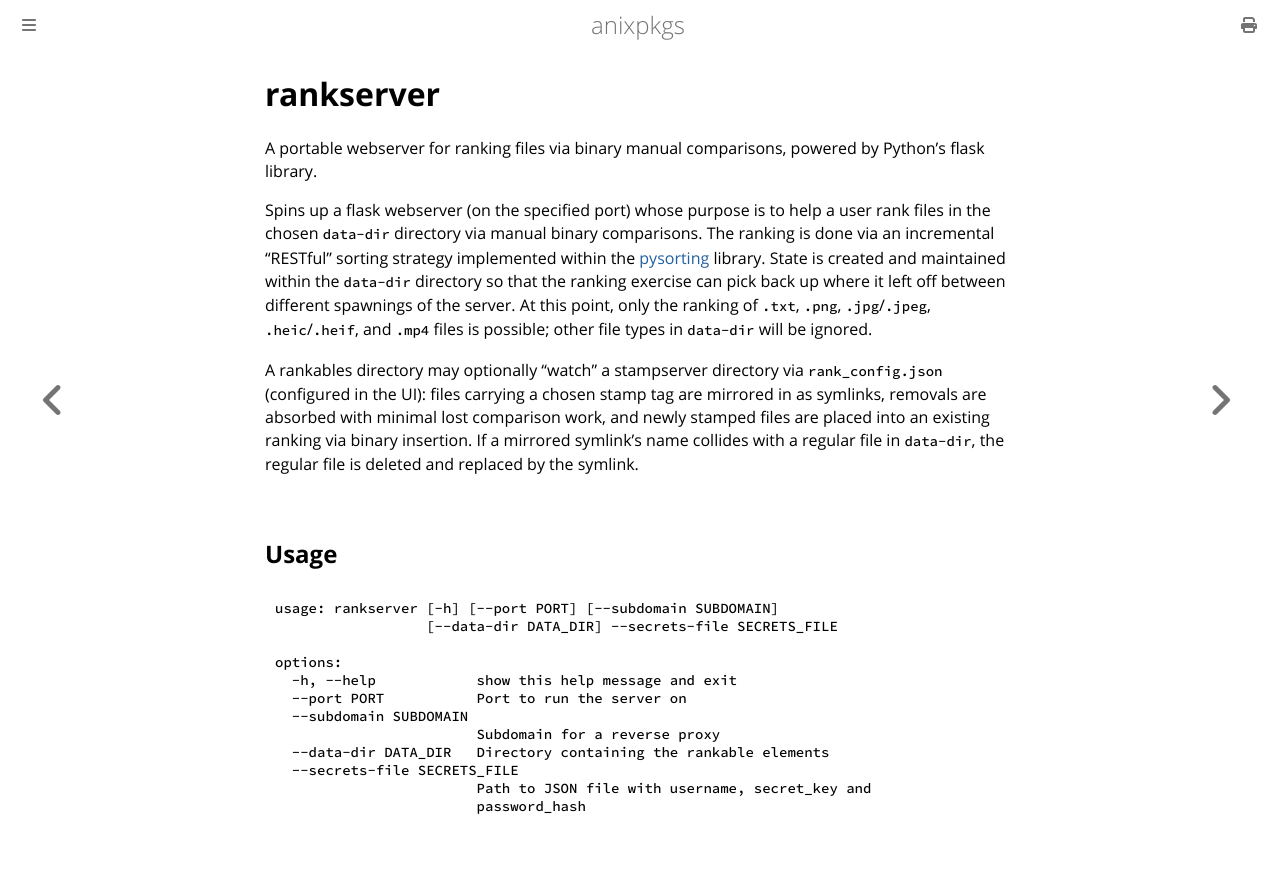

repository: goromal/anixpkgs · page: python/rankserver.html · generator: mdbook

# rankserver

A portable webserver for ranking files via binary manual comparisons, powered by Python's flask library.

Spins up a flask webserver (on the specified port) whose purpose is to help a user rank files in the chosen `data-dir` directory via manual binary comparisons. The ranking is done via an incremental "RESTful" sorting strategy implemented within the [pysorting](./pysorting.md) library. State is created and maintained within the `data-dir` directory so that the ranking exercise can pick back up where it left off between different spawnings of the server. At this point, only the ranking of `.txt`, `.png`, `.jpg`/`.jpeg`, `.heic`/`.heif`, and `.mp4` files is possible; other file types in `data-dir` will be ignored.

A rankables directory may optionally "watch" a stampserver directory via `rank_config.json` (configured in the UI): files carrying a chosen stamp tag are mirrored in as symlinks, removals are absorbed with minimal lost comparison work, and newly stamped files are placed into an existing ranking via binary insertion. If a mirrored symlink's name collides with a regular file in `data-dir`, the regular file is deleted and replaced by the symlink.

## Usage

```bash
usage: rankserver [-h] [--port PORT] [--subdomain SUBDOMAIN]
                  [--data-dir DATA_DIR] --secrets-file SECRETS_FILE

options:
  -h, --help            show this help message and exit
  --port PORT           Port to run the server on
  --subdomain SUBDOMAIN
                        Subdomain for a reverse proxy
  --data-dir DATA_DIR   Directory containing the rankable elements
  --secrets-file SECRETS_FILE
                        Path to JSON file with username, secret_key and
                        password_hash
```
